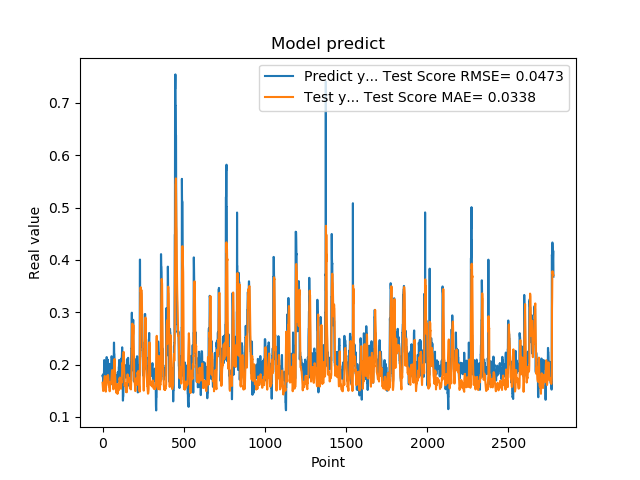

The table this chart was drawn from, first rows:
1.779100298881530762e-01, 1.652775974491453026e-01
1.779100298881530762e-01, 1.614527714736647968e-01
1.810636967420578003e-01, 1.581572582664285409e-01
1.810636967420578003e-01, 1.539253275570712232e-01
1.680064052343368530e-01, 1.494597604929484014e-01
1.635809391736984530e-01, 1.516242219104899369e-01
1.635809391736984530e-01, 1.584468761834086914e-01
1.706920862197875977e-01, 1.623065342624650798e-01
1.706920862197875977e-01, 1.644423469131510163e-01
1.916799396276473999e-01, 1.668556004352467481e-01
2.085516005754470825e-01, 1.673575739138997709e-01
2.085516005754470825e-01, 1.707443598672527540e-01
2.058236002922058105e-01, 1.736757375761031896e-01
2.058236002922058105e-01, 1.769064890931626166e-01
1.828240007162094116e-01, 1.780947596426895041e-01
1.857409924268722534e-01, 1.749917713589993484e-01
1.857409924268722534e-01, 1.720872165352466399e-01
1.775099337100982666e-01, 1.646211616658483090e-01
1.775099337100982666e-01, 1.587921360094126100e-01
1.752161234617232999e-01, 1.490661646327950951e-01
1.971126049757004062e-01, 1.482670834232996671e-01
1.971126049757004062e-01, 1.556375854282271154e-01
1.845117062330246249e-01, 1.590650679631216702e-01
1.845117062330246249e-01, 1.603238216043678666e-01
1.984785944223403931e-01, 1.604540722597719293e-01
2.143009155988692960e-01, 1.618809399416590578e-01
2.143009155988692960e-01, 1.704044167763930917e-01
1.841159015893935880e-01, 1.770371738487706847e-01
1.841159015893935880e-01, 1.756391930874220686e-01
2.104043960571289062e-01, 1.762644511152960669e-01
2.032361328601836881e-01, 1.784687955629631895e-01
2.032361328601836881e-01, 1.736558140655612426e-01
2.088565975427627841e-01, 1.732787118906477242e-01
2.088565975427627841e-01, 1.771555238257222498e-01
1.960448026657104492e-01, 1.800150722448781992e-01
1.900728046894073209e-01, 1.762873534582530544e-01
1.900728046894073209e-01, 1.740172544244084352e-01
1.658952832221984863e-01, 1.704523819848715316e-01
1.658952832221984863e-01, 1.652342405924317748e-01
1.872539073228836337e-01, 1.627281079278637965e-01
1.852532625198364535e-01, 1.597149197783959140e-01
1.852532625198364535e-01, 1.582077238761967763e-01
1.799222826957702359e-01, 1.610246020159827596e-01
1.799222826957702359e-01, 1.559976183247289983e-01
2.012764066457748136e-01, 1.490095277263124018e-01
1.978618204593658725e-01, 1.577538749301992116e-01
1.978618204593658725e-01, 1.603804104689252885e-01
1.950792670249938965e-01, 1.655288784982447414e-01
1.950792670249938965e-01, 1.661607013189795035e-01
1.711323857307434082e-01, 1.668226934911357651e-01
1.623787879943847379e-01, 1.628744043872477898e-01
1.623787879943847379e-01, 1.652170094434868841e-01
1.677809953689575195e-01, 1.656469175056634602e-01
1.677809953689575195e-01, 1.665728934027003727e-01
2.059821039438247958e-01, 1.687215026930090345e-01
2.158481031656265259e-01, 1.761135605946227978e-01
2.158481031656265259e-01, 1.792778033814377558e-01
2.141157686710357111e-01, 1.848178524977994730e-01
2.141157686710357111e-01, 1.877955062638183015e-01
1.768843084573745450e-01, 1.894779598497091933e-01
1.967563778162002563e-01, 1.838456054970417086e-01
... 2,719 more rows
